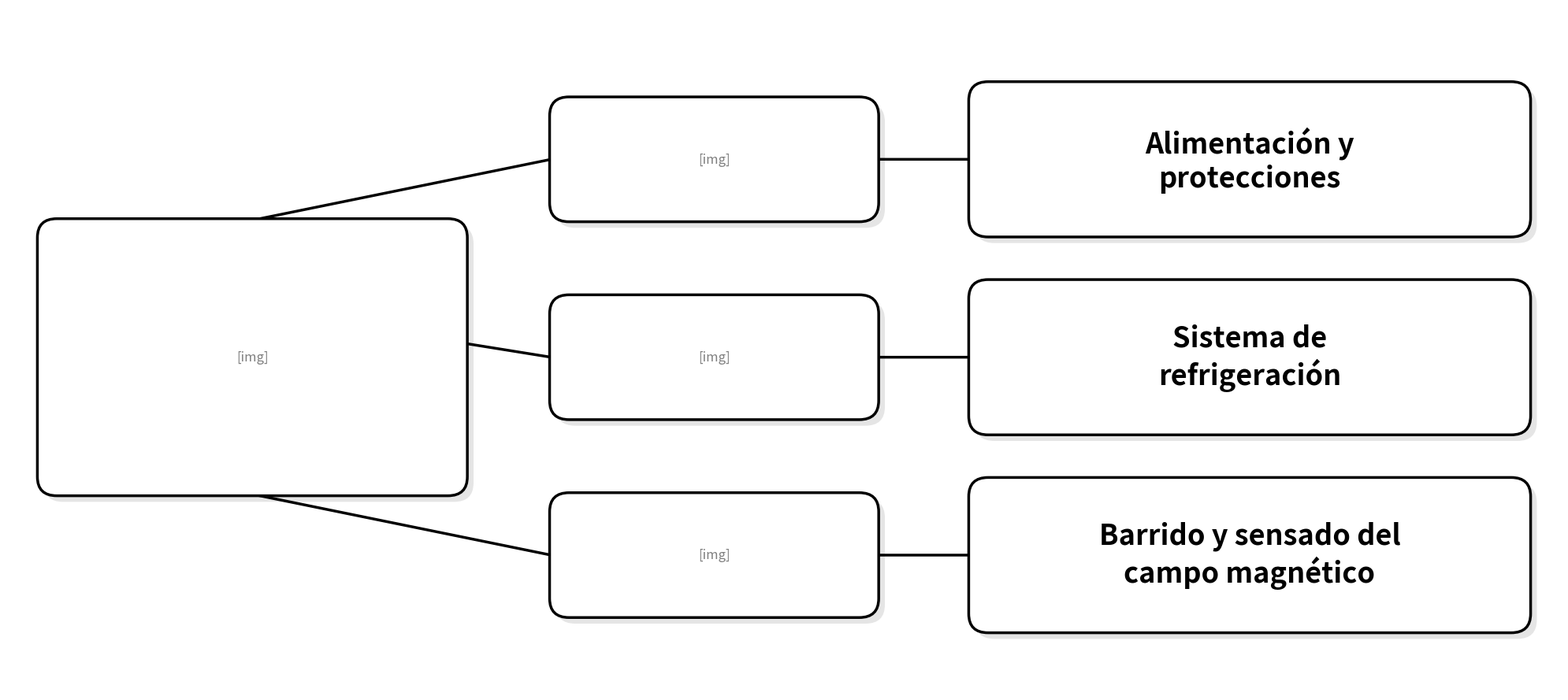

Write Python code to recreate this figure.
import matplotlib.pyplot as plt
from matplotlib.patches import FancyBboxPatch, FancyArrowPatch
import matplotlib.image as mpimg
import os

# =========================================================
# RUTAS DE LAS IMÁGENES
# =========================================================
IMG_RPI5 = r"C:\Users\aesca\OneDrive - Instituto Politecnico Nacional\DOCUMENTOS\MAESTRÍA ESFM\Tercer semestre\POSTER CNF\pi 5.png"
IMG_PICO = r"C:\Users\aesca\OneDrive - Instituto Politecnico Nacional\DOCUMENTOS\MAESTRÍA ESFM\Tercer semestre\POSTER CNF\pico.jpg"

# =========================================================
# CONFIGURACIÓN DE LA FIGURA
# =========================================================
fig, ax = plt.subplots(figsize=(20, 9))
ax.set_xlim(0, 20)
ax.set_ylim(0, 9)
ax.axis("off")
fig.patch.set_facecolor("white")

COLOR_BORDE  = "#000000"
COLOR_TEXTO  = "#000000"
COLOR_SOMBRA = "#CCCCCC"
LW = 2.5

# =========================================================
# FUNCIÓN: caja redondeada con imagen centrada
# =========================================================
def caja_imagen(x, y, w, h, ruta_imagen,
                color_borde=COLOR_BORDE,
                padding=0.15,
                sombra=True):
    if sombra:
        sombra_box = FancyBboxPatch(
            (x + 0.08, y - 0.08), w, h,
            boxstyle="round,pad=0.02,rounding_size=0.25",
            linewidth=0,
            facecolor=COLOR_SOMBRA,
            alpha=0.5,
            zorder=1,
        )
        ax.add_patch(sombra_box)

    caja = FancyBboxPatch(
        (x, y), w, h,
        boxstyle="round,pad=0.02,rounding_size=0.25",
        linewidth=LW,
        edgecolor=color_borde,
        facecolor="white",
        zorder=2,
    )
    ax.add_patch(caja)

    if os.path.exists(ruta_imagen):
        try:
            img = mpimg.imread(ruta_imagen)
            ax.imshow(img,
                      extent=(x + padding,
                              x + w - padding,
                              y + padding,
                              y + h - padding),
                      aspect="auto",
                      zorder=3)
        except Exception as e:
            print(f"Error al cargar {ruta_imagen}: {e}")
            ax.text(x + w/2, y + h/2, "[img]",
                    ha="center", va="center",
                    fontsize=12, color="gray",
                    style="italic", zorder=3)
    else:
        print(f"No se encontró el archivo: {ruta_imagen}")
        ax.text(x + w/2, y + h/2, "[img]",
                ha="center", va="center",
                fontsize=12, color="gray",
                style="italic", zorder=3)


# =========================================================
# FUNCIÓN: caja redondeada con solo texto
# =========================================================
def caja_texto(x, y, w, h, texto, tam_texto=24,
               color_borde=COLOR_BORDE,
               color_fondo="white",
               color_texto=COLOR_TEXTO,
               sombra=True):
    if sombra:
        sombra_box = FancyBboxPatch(
            (x + 0.08, y - 0.08), w, h,
            boxstyle="round,pad=0.02,rounding_size=0.25",
            linewidth=0,
            facecolor=COLOR_SOMBRA,
            alpha=0.5,
            zorder=1,
        )
        ax.add_patch(sombra_box)

    caja = FancyBboxPatch(
        (x, y), w, h,
        boxstyle="round,pad=0.02,rounding_size=0.25",
        linewidth=LW,
        edgecolor=color_borde,
        facecolor=color_fondo,
        zorder=2,
    )
    ax.add_patch(caja)

    ax.text(x + w/2, y + h/2, texto,
            ha="center", va="center",
            fontsize=tam_texto, fontweight="bold",
            color=color_texto, zorder=3)


# =========================================================
# DIMENSIONES Y POSICIONES
# =========================================================

# --- Raspberry Pi 5 (MÁS GRANDE) ---
x_rpi5, y_rpi5 = 0.4, 2.6      # ← posición ajustada
w_rpi5, h_rpi5 = 5.5, 3.6      # ← antes 4.5 × 2.2  →  ahora 5.5 × 3.6

# --- Raspberry Pico ×3 ---
x_pico, w_pico, h_pico = 7.0, 4.2, 1.6
y_pico_1 = 6.2
y_pico_2 = 3.6
y_pico_3 = 1.0

# --- Bloques de función ---
x_func, w_func, h_func = 12.4, 7.2, 2.0
y_func_1 = 6.0
y_func_2 = 3.4
y_func_3 = 0.8

# =========================================================
# DIBUJAR BLOQUES
# =========================================================

# Raspberry Pi 5 (solo imagen, más grande)
caja_imagen(x_rpi5, y_rpi5, w_rpi5, h_rpi5, IMG_RPI5)

# Raspberry Pico ×3
caja_imagen(x_pico, y_pico_1, w_pico, h_pico, IMG_PICO)
caja_imagen(x_pico, y_pico_2, w_pico, h_pico, IMG_PICO)
caja_imagen(x_pico, y_pico_3, w_pico, h_pico, IMG_PICO)

# Bloques de función
caja_texto(x_func, y_func_1, w_func, h_func,
           "Alimentación y\nprotecciones",
           tam_texto=26)

caja_texto(x_func, y_func_2, w_func, h_func,
           "Sistema de\nrefrigeración",
           tam_texto=26)

caja_texto(x_func, y_func_3, w_func, h_func,
           "Barrido y sensado del\ncampo magnético",
           tam_texto=26)

# =========================================================
# FLECHAS
# =========================================================
def flecha(x1, y1, x2, y2):
    ax.add_patch(FancyArrowPatch(
        (x1, y1), (x2, y2),
        arrowstyle="-",
        linewidth=LW,
        color=COLOR_BORDE,
        zorder=1,
    ))

# Pi 5 → cada Pico
flecha(x_rpi5 + w_rpi5*0.5, y_rpi5 + h_rpi5,
       x_pico, y_pico_1 + h_pico*0.5)               # arriba
flecha(x_rpi5 + w_rpi5, y_rpi5 + h_rpi5*0.55,
       x_pico, y_pico_2 + h_pico*0.5)               # medio
flecha(x_rpi5 + w_rpi5*0.5, y_rpi5,
       x_pico, y_pico_3 + h_pico*0.5)               # abajo

# Cada Pico → su bloque
flecha(x_pico + w_pico, y_pico_1 + h_pico*0.5,
       x_func, y_func_1 + h_func*0.5)
flecha(x_pico + w_pico, y_pico_2 + h_pico*0.5,
       x_func, y_func_2 + h_func*0.5)
flecha(x_pico + w_pico, y_pico_3 + h_pico*0.5,
       x_func, y_func_3 + h_func*0.5)

# =========================================================
# GUARDAR
# =========================================================
plt.tight_layout()
plt.savefig("diagrama_raspberry.png",
            dpi=200, bbox_inches="tight",
            facecolor="white")
plt.show()
